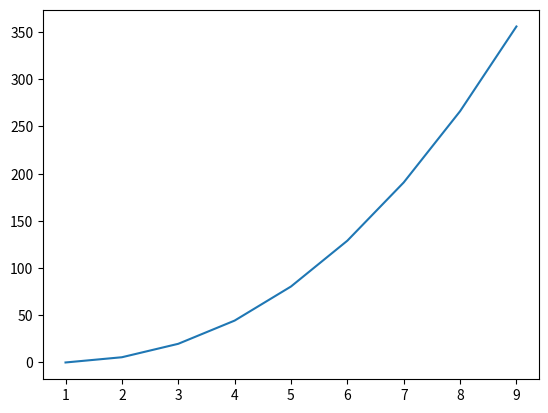

Here is the Python script that generated this plot:
# import numpy as np

# array = ['1.2','2.0','3.2']
# f = np.vectorize(float)
# print(f(array))

# from collections import Counter
# b = [2,2,2,2,2,5,5,4,4,6,6,1,1,8,8,9,7]
# a = Counter(b)
# a = sorted(a)
# print(a)

import matplotlib.pyplot as plt
import numpy as np

x = np.arange(10)
y = np.multiply(np.multiply(2,np.log(x)), np.pow(x, 2)) 
plt.plot(x,y)
plt.show()